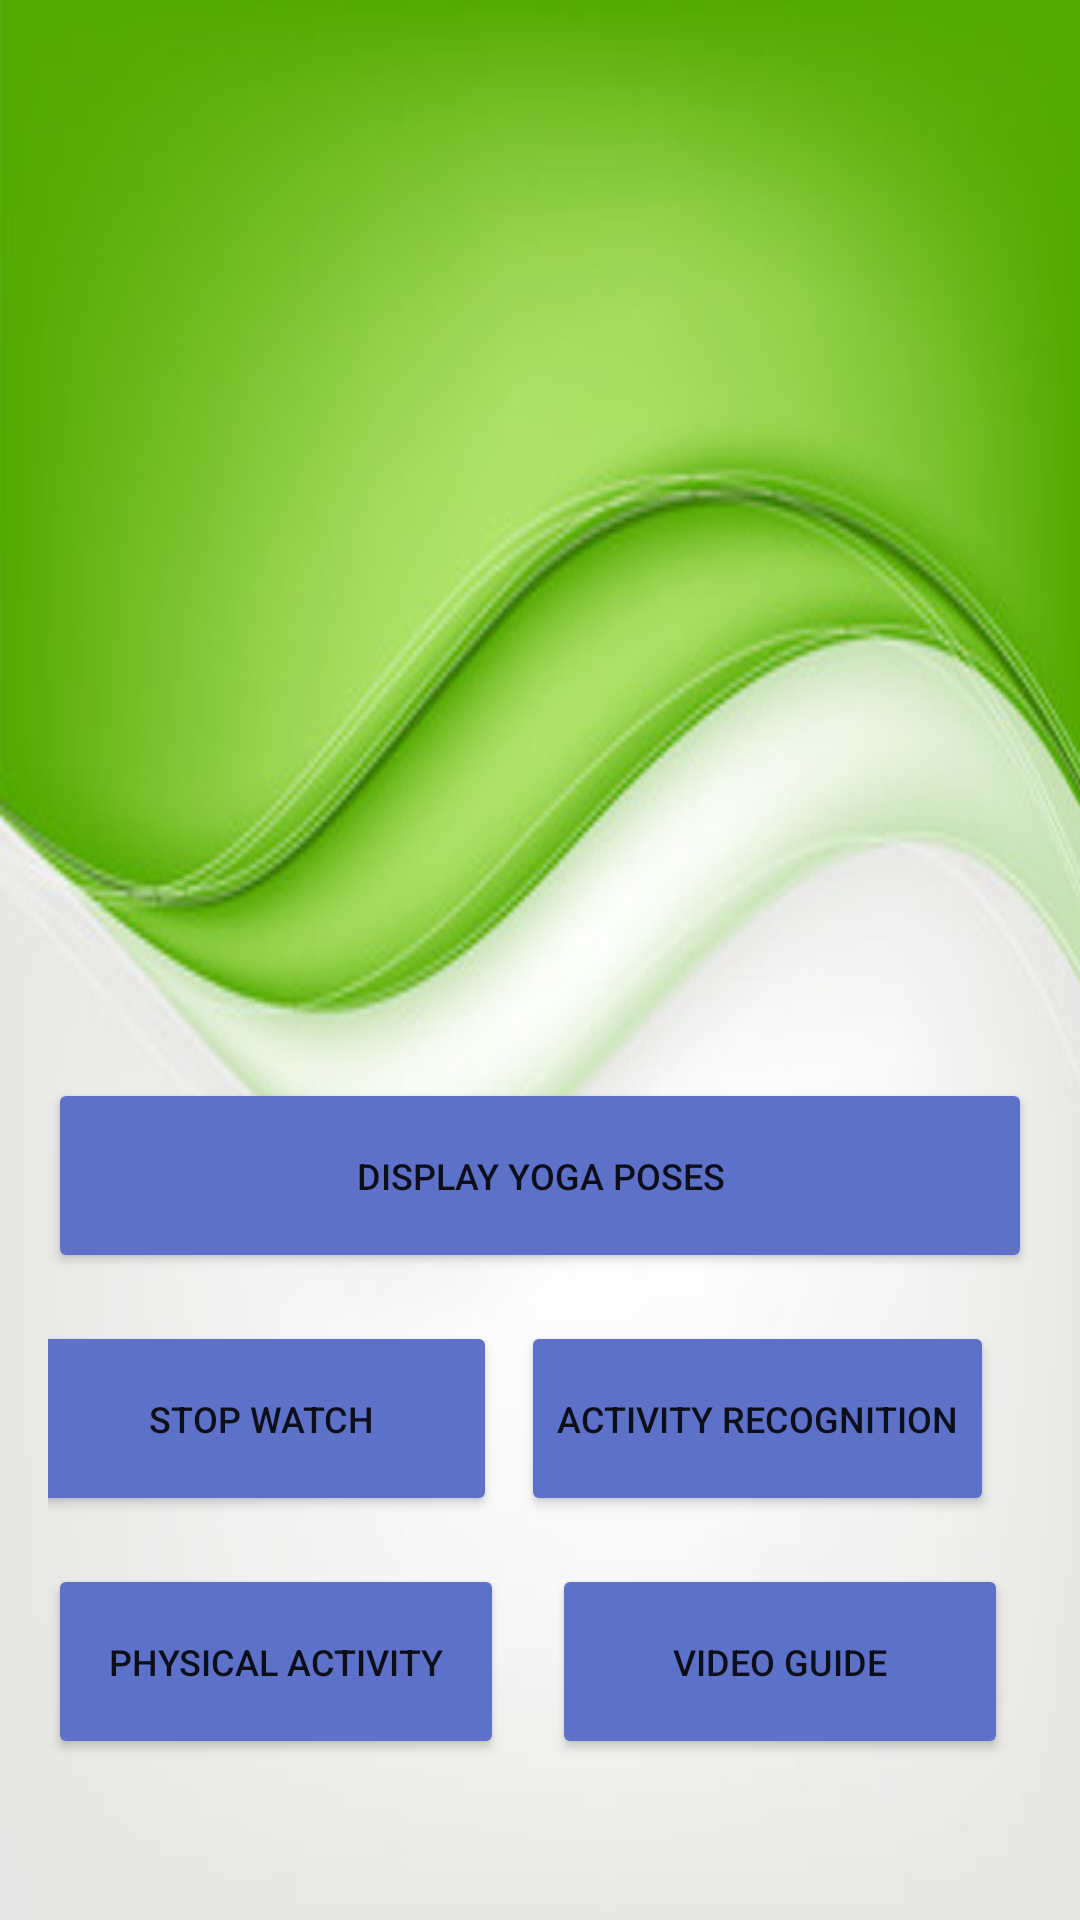

Layout XML and referenced resources for this Android screen:
<!-- AndroidManifest.xml: application theme Theme.TheTrek -->
<!-- res/layout/activity_detail.xml -->
<?xml version="1.0" encoding="utf-8"?>
<androidx.constraintlayout.widget.ConstraintLayout xmlns:android="http://schemas.android.com/apk/res/android"
    xmlns:app="http://schemas.android.com/apk/res-auto"
    xmlns:tools="http://schemas.android.com/tools"
    android:layout_width="match_parent"
    android:layout_height="match_parent"
    android:padding="16dp"
    android:background="@drawable/background"
    tools:context=".activities.DetailActivity">

    <ImageView
        android:id="@+id/gender"
        android:layout_width="120dp"
        android:layout_height="120dp"
        android:layout_marginTop="30dp"
        app:layout_constraintTop_toTopOf="parent"
        app:layout_constraintStart_toStartOf="parent"
        app:layout_constraintEnd_toEndOf="parent" />

    <TextView
        android:id="@+id/name"
        android:layout_width="wrap_content"
        android:layout_height="wrap_content"
        android:textSize="18sp"
        android:textColor="@color/black"
        android:layout_marginTop="16dp"
        app:layout_constraintTop_toBottomOf="@id/gender"
        app:layout_constraintStart_toStartOf="parent"
        app:layout_constraintEnd_toEndOf="parent" />

    <TextView
        android:id="@+id/surname"
        android:layout_width="wrap_content"
        android:layout_height="wrap_content"
        android:textSize="36sp"
        android:textStyle="bold"
        android:textColor="@color/black"
        android:layout_marginTop="16dp"
        app:layout_constraintTop_toBottomOf="@id/name"
        app:layout_constraintStart_toStartOf="parent"
        app:layout_constraintEnd_toEndOf="parent" />

    <TextView
        android:id="@+id/info"
        android:layout_width="wrap_content"
        android:layout_height="wrap_content"
        android:textSize="14sp"
        android:textStyle="bold"
        android:textColor="@color/black"
        android:layout_marginTop="16dp"
        app:layout_constraintTop_toBottomOf="@id/surname"
        app:layout_constraintStart_toStartOf="parent"
        app:layout_constraintEnd_toEndOf="parent" />

    <TextView
        android:id="@+id/weight"
        android:layout_width="wrap_content"
        android:layout_height="wrap_content"
        android:textSize="16sp"
        android:textStyle="bold"
        android:textColor="@color/black"
        android:layout_marginTop="16dp"
        app:layout_constraintTop_toBottomOf="@id/info"
        app:layout_constraintStart_toStartOf="parent"
        app:layout_constraintEnd_toEndOf="parent" />


    <Button
        android:id="@+id/display_exercises"
        android:layout_width="match_parent"
        android:layout_height="65dp"
        android:layout_marginTop="16dp"
        android:text="Display Yoga Poses"
        android:textSize="12sp"
        app:layout_constraintTop_toBottomOf="@id/weight"
        app:layout_constraintStart_toStartOf="parent"
        app:layout_constraintEnd_toEndOf="parent"
        android:backgroundTint="#5D71C9"/>

    <Button
        android:id="@+id/stopwatch"
        android:layout_width="0dp"
        android:layout_height="65dp"
        android:layout_marginTop="16dp"
        android:layout_marginEnd="8dp"
        android:text="Stop Watch"
        android:textSize="12sp"
        app:layout_constraintTop_toBottomOf="@id/display_exercises"
        app:layout_constraintStart_toStartOf="parent"
        app:layout_constraintEnd_toStartOf="@id/activityrecognise"
        android:backgroundTint="#5D71C9"/>


    <Button
        android:id="@+id/activityrecognise"
        android:layout_width="0dp"
        android:layout_height="65dp"
        android:layout_marginTop="16dp"
        android:layout_marginStart="8dp"
        android:layout_marginEnd="8dp"
        android:text="Activity Recognition"
        android:textSize="12sp"
        app:layout_constraintTop_toBottomOf="@id/display_exercises"
        app:layout_constraintStart_toEndOf="@id/stopwatch"
        android:backgroundTint="#5D71C9"/>

    <Button
        android:id="@+id/progress_picture"
        android:layout_width="0dp"
        android:layout_height="65dp"
        android:text="Physical Activity"
        android:textSize="12sp"
        android:layout_marginTop="16dp"
        android:layout_marginEnd="8dp"
        app:layout_constraintTop_toBottomOf="@id/stopwatch"
        app:layout_constraintStart_toStartOf="parent"
        app:layout_constraintEnd_toStartOf="@id/email_self"
        android:backgroundTint="#5D71C9"/>

    <Button
        android:id="@+id/email_self"
        android:layout_width="0dp"
        android:layout_height="65dp"
        android:text="Video Guide"
        android:textSize="12sp"
        android:layout_marginTop="16dp"
        android:layout_marginStart="8dp"
        android:layout_marginEnd="8dp"
        app:layout_constraintTop_toBottomOf="@id/stopwatch"
        app:layout_constraintStart_toEndOf="@id/progress_picture"
        app:layout_constraintEnd_toEndOf="parent"
        android:backgroundTint="#5D71C9"/>

</androidx.constraintlayout.widget.ConstraintLayout>
<!-- resources referenced by this layout -->
<resources>
  <color name="black">#FF000000</color>
  <!-- drawable background: jpeg bitmap (drawable, 17529 bytes) -->
  <style name="Theme.TheTrek" parent="Theme.MaterialComponents.DayNight.DarkActionBar">
          
          <item name="colorPrimary">@color/purple_500</item>
          <item name="colorPrimaryVariant">@color/purple_700</item>
          <item name="colorOnPrimary">@color/white</item>
          
          <item name="colorSecondary">@color/teal_200</item>
          <item name="colorSecondaryVariant">@color/teal_700</item>
          <item name="colorOnSecondary">@color/black</item>
          
          <item name="android:statusBarColor">?attr/colorPrimaryVariant</item>
          
      </style>
  <color name="purple_500">#FF6200EE</color>
  <color name="purple_700">#FF3700B3</color>
  <color name="white">#FFFFFFFF</color>
  <color name="teal_200">#FF03DAC5</color>
  <color name="teal_700">#FF018786</color>
</resources>
